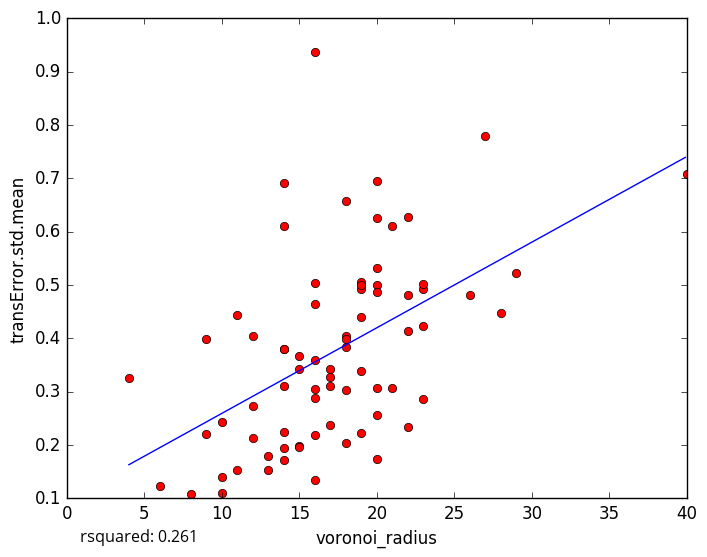

The file beside this chart, header and first rows:
voronoi_radius, transError.std.mean
27, 0.7788
29, 0.5224
14, 0.6113
18, 0.3834
15, 0.1984
6, 0.1227
11, 0.1538
19, 0.4923
20, 0.5318
19, 0.4405
20, 0.306
16, 0.1333
14, 0.1947
10, 0.1104
10, 0.1398
13, 0.1783
9, 0.2198
10, 0.2434
20, 0.2561
19, 0.3385
21, 0.6106
16, 0.3599
40, 0.7082
22, 0.6281
11, 0.4431
16, 0.9366
9, 0.3988
14, 0.6906
12, 0.4043
23, 0.4931
22, 0.2329
19, 0.2217
17, 0.3415
18, 0.6567
23, 0.4235
28, 0.4465
21, 0.3069
22, 0.4807
8, 0.1082
17, 0.2364
18, 0.4051
12, 0.2736
20, 0.694
26, 0.481
17, 0.3265
22, 0.4143
20, 0.5005
20, 0.6258
14, 0.3793
20, 0.487
14, 0.3097
16, 0.5038
16, 0.2181
12, 0.2138
17, 0.3104
23, 0.5021
18, 0.3025
16, 0.4646
14, 0.3795
23, 0.2864
... 18 more rows
